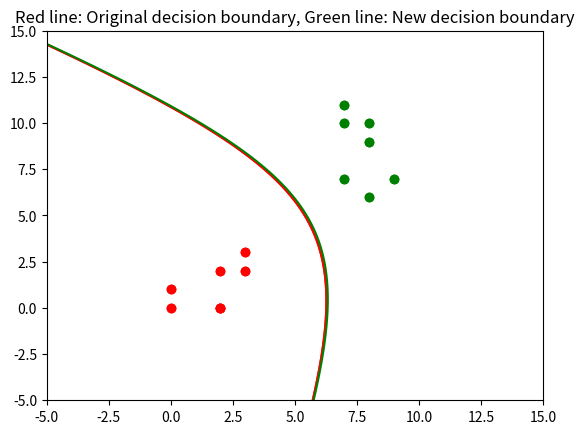

This figure's Python source:
import numpy as np
import matplotlib.pyplot as plt
w1 = np.array([[0, 0], [0, 1], [2, 0], [3, 2], [3, 3], [2, 2], [2, 0]])
w2 = np.array([[7, 7], [8, 6], [9, 7], [8, 10], [7, 10], [8, 9], [7, 11]])

dim1= np.linspace(-5, 15, 100)
dim2= np.linspace(-5, 15, 100)
X_axis, Y_axis = np.meshgrid(dim1, dim2)

boundary = (1.231 * X_axis * X_axis) - (0.6727 * Y_axis * Y_axis)
boundary = boundary + (1.919 * X_axis * Y_axis) - (40.380 * X_axis) - (11.525 * Y_axis) + 204.720

plt.plot(w1[:, 0], w1[:, 1], 'ro')
plt.plot(w2[:, 0], w2[:, 1], 'go')
plt.contour(X_axis,Y_axis,boundary,[0],colors = ('r'), label = 'Original decision boundary')
plt.show()

plt.plot(w1[:, 0], w1[:, 1], 'ro')
plt.plot(w2[:, 0], w2[:, 1], 'go')
plt.contour(X_axis,Y_axis,boundary,[0],colors = ('r'), label = 'Original decision boundary')
boundary = boundary + 2 * np.log(2)
plt.contour(X_axis,Y_axis,boundary,[0],colors = ('g'), label = 'New decision boundary')
plt.title('Red line: Original decision boundary, Green line: New decision boundary')
plt.show()